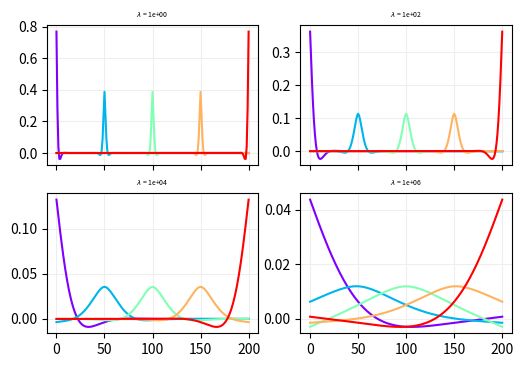

This chart was generated by the following Python code:
import numpy as np
import matplotlib.pyplot as plt
import matplotlib.cm as cm


# Create the impulse
n = 201
x = np.arange(0, n, 1)
y = np.zeros(n)
y[n // 2] = 1
lambdas = [1e0, 1e2, 1e4, 1e6]


# Apply the Whittaker smoother with a difference penalty
fig = plt.figure(figsize=(6, 4), dpi=300)
axs = fig.subplots(2, 2, sharex=True)

E = np.eye(n)
for idx_p, lamb in enumerate(lambdas):
    D = np.diff(E, n=2, axis=0)
    P = lamb * D.T @ D
    H = np.linalg.pinv(E + P)

    idxs = [0, 50, 100, 150, 200]
    colors = iter(cm.rainbow(np.linspace(0, 1, len(idxs))))
    for idx in idxs:
        c = next(colors)
        axs[idx_p // 2, idx_p % 2].plot(x, H[idx], color=c, zorder=4)
    axs[idx_p // 2, idx_p % 2].grid(linestyle="-", color='#EEEEEE', zorder=0)
    axs[idx_p // 2, idx_p % 2].set_title(f"$\lambda$ = {lamb:.0e}", size=5)